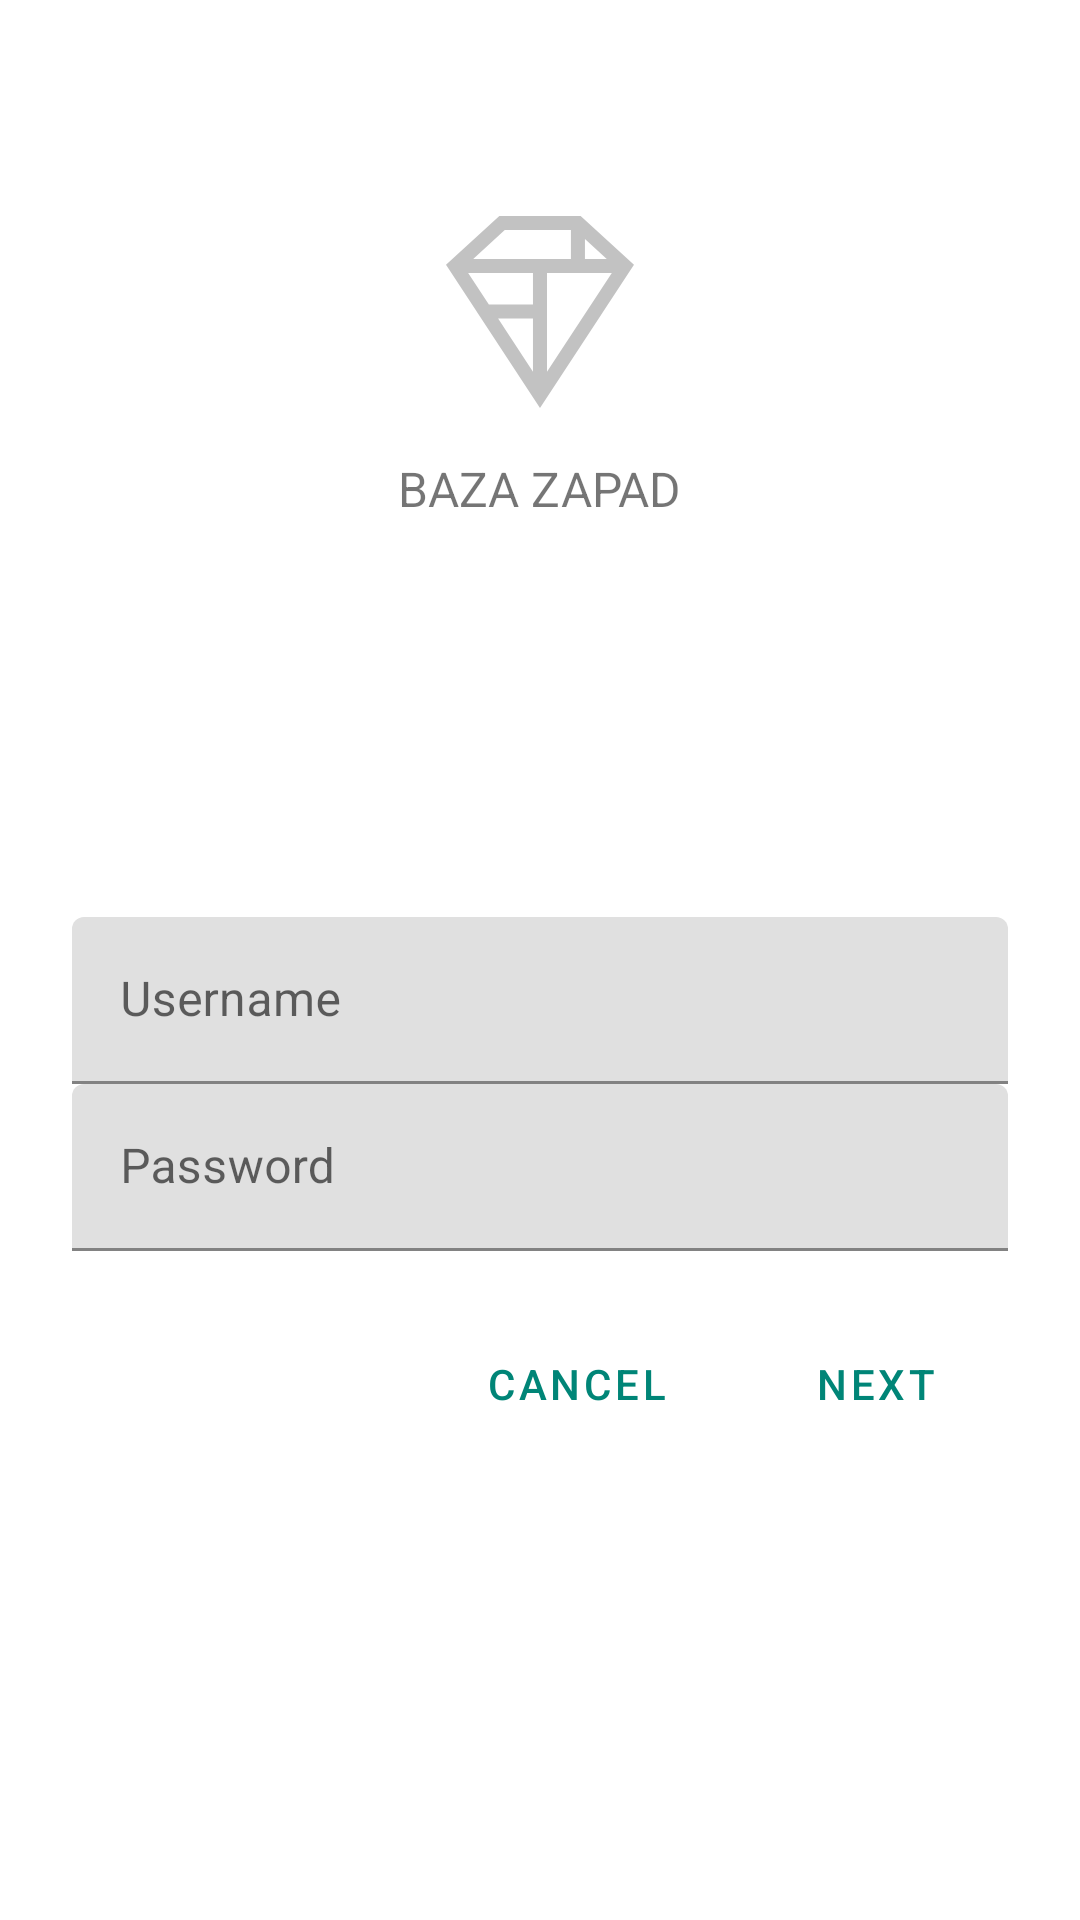

Write the Android layout XML for this screen, with the resource values it uses.
<!-- AndroidManifest.xml: application theme Theme.Shrine -->
<!-- res/layout/fragment_login.xml -->
<?xml version="1.0" encoding="utf-8"?>
<ScrollView xmlns:android="http://schemas.android.com/apk/res/android"
            xmlns:app="http://schemas.android.com/apk/res-auto"
            xmlns:tools="http://schemas.android.com/tools"
            android:layout_width="match_parent"
            android:layout_height="match_parent"
            android:background="@color/loginPageBackgroundColor"
            tools:context=".LoginFragment">

    <LinearLayout
            android:layout_width="match_parent"
            android:layout_height="wrap_content"
            android:clipChildren="false"
            android:clipToPadding="false"
            android:orientation="vertical"
            android:padding="24dp"
            android:paddingTop="16dp">

        <ImageView
                android:layout_width="64dp"
                android:layout_height="64dp"
                android:layout_gravity="center_horizontal"
                android:layout_marginTop="48dp"
                android:layout_marginBottom="16dp"
                app:srcCompat="@drawable/shr_logo"
                android:contentDescription="@string/shr_error_password"  />

        <TextView
                android:layout_width="wrap_content"
                android:layout_height="wrap_content"
                android:layout_gravity="center_horizontal"
                android:layout_marginBottom="132dp"
                android:text="@string/shr_app_name"
                android:textAllCaps="true"
                android:textSize="16sp" />

        <com.google.android.material.textfield.TextInputLayout
                android:layout_width="match_parent"
                android:layout_height="wrap_content"
                android:hint="@string/shr_hint_username">

            <com.google.android.material.textfield.TextInputEditText
                    android:id="@+id/user_name_edit_text"
                    android:layout_width="match_parent"
                    android:layout_height="wrap_content"
                    android:inputType="text"
                    android:maxLines="1" />
        </com.google.android.material.textfield.TextInputLayout>

        <com.google.android.material.textfield.TextInputLayout
                android:id="@+id/password_text_input"
                android:layout_width="match_parent"
                android:layout_height="wrap_content"
                android:hint="@string/shr_hint_password"
                app:errorEnabled="true">

            <com.google.android.material.textfield.TextInputEditText
                    android:id="@+id/password_edit_text"
                    android:layout_width="match_parent"
                    android:layout_height="wrap_content"
                    android:inputType="textPassword" />
        </com.google.android.material.textfield.TextInputLayout>

        <RelativeLayout
                android:layout_width="match_parent"
                android:layout_height="wrap_content">

            <com.google.android.material.button.MaterialButton
                    android:id="@+id/next_button"
                    style="@style/Widget.MaterialComponents.Button.TextButton"
                    android:layout_width="wrap_content"
                    android:layout_height="wrap_content"
                    android:layout_alignParentEnd="true"
                    android:layout_alignParentRight="true"
                    android:text="@string/shr_button_next" />

            <com.google.android.material.button.MaterialButton
                    android:id="@+id/cancel_button"
                    style="@style/Widget.MaterialComponents.Button.TextButton"
                    android:layout_width="wrap_content"
                    android:layout_height="wrap_content"
                    android:layout_marginEnd="12dp"
                    android:layout_marginRight="12dp"
                    android:layout_toStartOf="@id/next_button"
                    android:layout_toLeftOf="@id/next_button"
                    android:text="@string/shr_button_cancel" />

        </RelativeLayout>
    </LinearLayout>
</ScrollView>
<!-- resources referenced by this layout -->
<resources>
  <color name="loginPageBackgroundColor">#FFFFFF</color>
  <!-- drawable shr_logo (drawable) -->
  <vector xmlns:android="http://schemas.android.com/apk/res/android"
          android:width="149dp"
          android:height="152dp"
          android:tint="?attr/colorControlNormal"
          android:viewportWidth="149"
          android:viewportHeight="152"
          >
      <path
              android:fillAlpha="0.4"
              android:fillColor="#DADCE0"
              android:fillType="evenOdd"
              android:pathData="M42.262,0L0,38.653L74.489,151.994L148.977,38.653L106.723,0M46.568,11.11L21.554,33.998L99.007,33.998L99.007,11.11L46.568,11.11ZM110.125,18.174L110.125,33.998L127.416,33.998L110.125,18.174ZM80.048,45.116L80.048,123.296L131.426,45.116L80.048,45.116ZM17.551,45.116L33.976,70.101L68.93,70.101L68.93,45.116L17.551,45.116ZM41.284,81.219L68.93,123.296L68.93,81.219L41.284,81.219Z"
              android:strokeWidth="1"
              android:strokeAlpha="0.4"
              android:strokeColor="#00000000"
              />
  </vector>
  <string name="shr_app_name">Baza Zapad</string>
  <string name="shr_button_cancel">Cancel</string>
  <string name="shr_button_next">Next</string>
  <string name="shr_error_password">Password must contain at least 8 characters.</string>
  <string name="shr_hint_password">Password</string>
  <string name="shr_hint_username">Username</string>
  <style name="Theme.Shrine" parent="Theme.MaterialComponents.Light.NoActionBar">
          
          <item name="colorPrimary">@color/colorPrimary</item>
          <item name="colorPrimaryDark">@color/colorPrimaryDark</item>
          <item name="colorAccent">@color/colorAccent</item>
      </style>
  <color name="colorPrimary">#008577</color>
  <color name="colorPrimaryDark">#00574B</color>
  <color name="colorAccent">#D81B60</color>
</resources>
